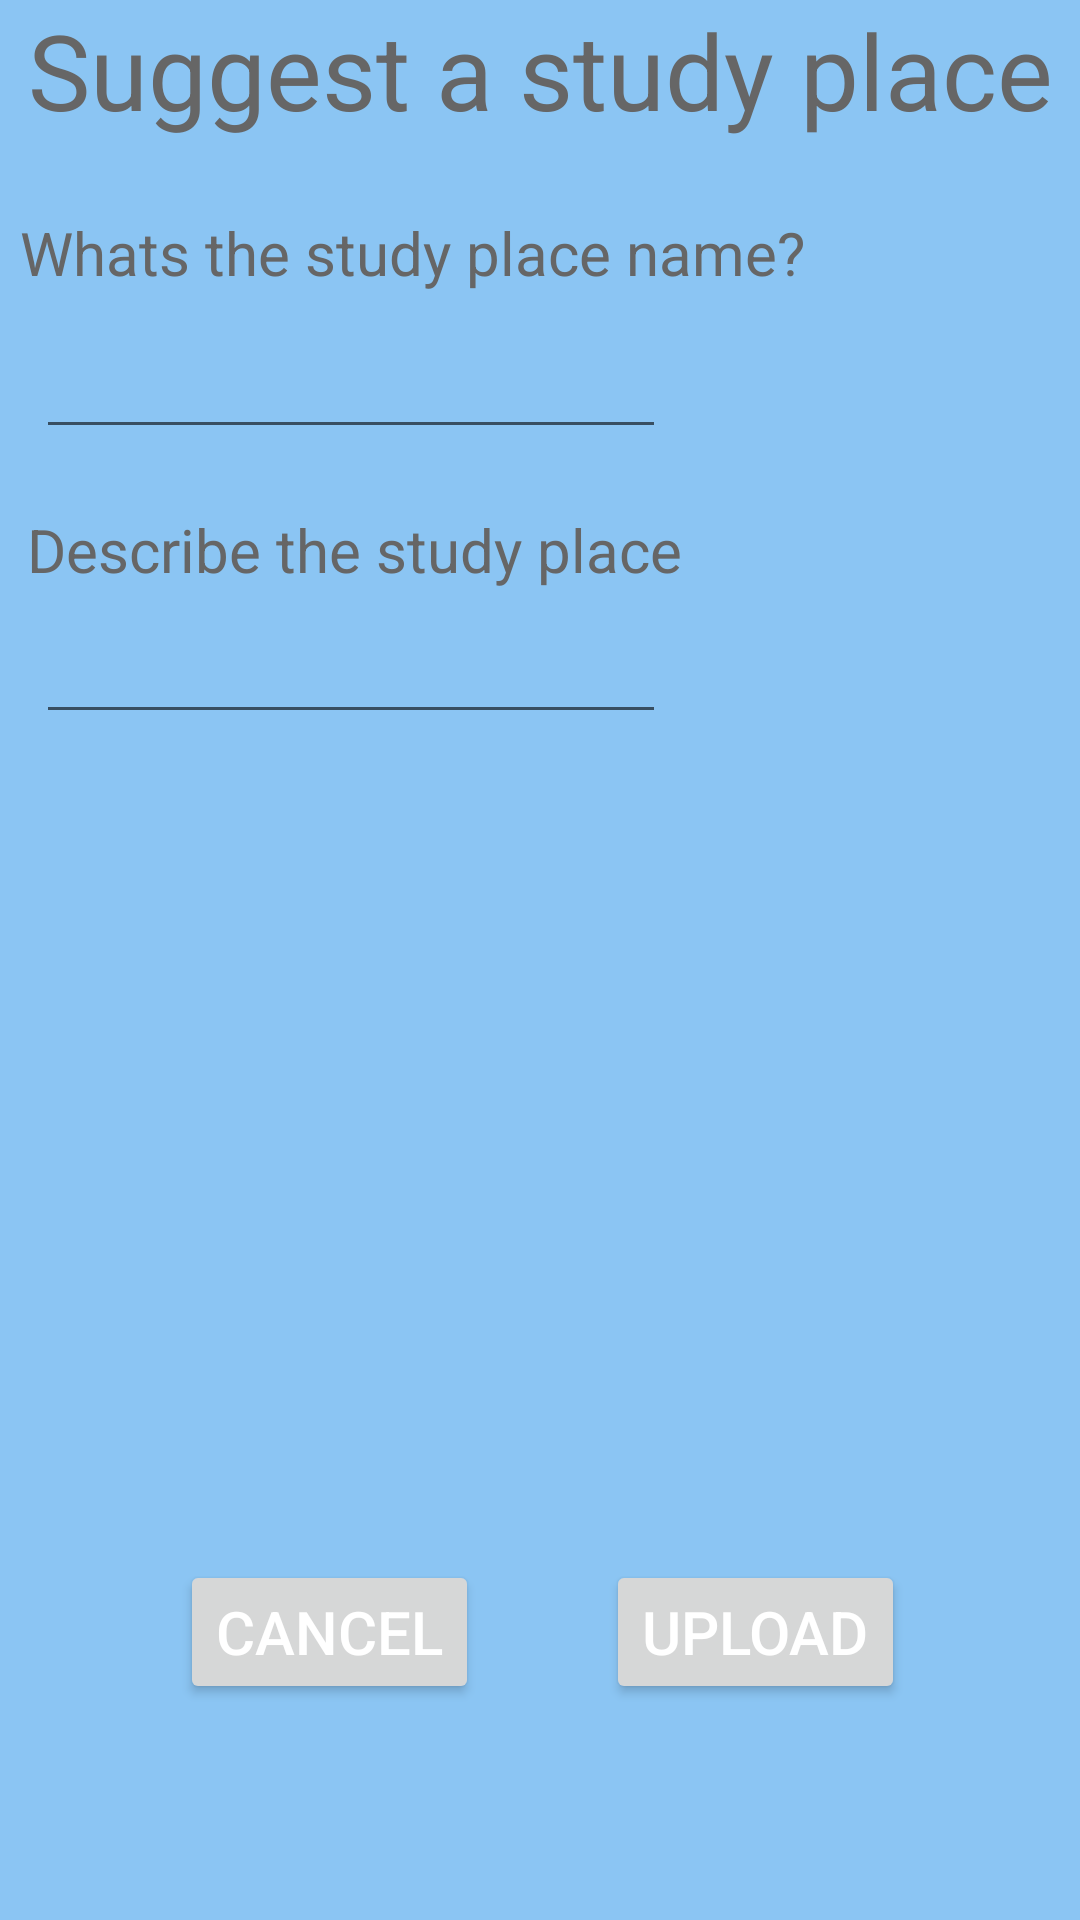

Produce the Android XML layout that renders to this screen, including the resource entries it uses.
<!-- AndroidManifest.xml: application theme Theme.MAD_Assignment -->
<!-- res/layout/posts_upload.xml -->
<?xml version="1.0" encoding="utf-8"?>
<androidx.constraintlayout.widget.ConstraintLayout xmlns:android="http://schemas.android.com/apk/res/android"
    xmlns:app="http://schemas.android.com/apk/res-auto"
    xmlns:tools="http://schemas.android.com/tools"
    android:layout_width="match_parent"
    android:layout_height="match_parent"
    android:background="?colorPrimaryVariant">

    <EditText
        android:id="@+id/postAddTitle"
        android:layout_width="wrap_content"
        android:layout_height="wrap_content"
        android:layout_marginTop="4dp"
        android:ems="10"
        android:inputType="text"
        android:minHeight="48dp"
        app:layout_constraintEnd_toEndOf="parent"
        app:layout_constraintHorizontal_bias="0.079"
        app:layout_constraintStart_toStartOf="parent"
        app:layout_constraintTop_toBottomOf="@+id/nameStudyText"
        tools:ignore="SpeakableTextPresentCheck" />

    <TextView
        android:id="@+id/nameStudyText"
        android:layout_width="wrap_content"
        android:layout_height="wrap_content"
        android:layout_marginTop="24dp"
        android:text="Whats the study place name?"
        android:textColor="?colorOnSecondary"
        android:textSize="20dp"
        app:layout_constraintEnd_toEndOf="parent"
        app:layout_constraintHorizontal_bias="0.069"
        app:layout_constraintStart_toStartOf="parent"
        app:layout_constraintTop_toBottomOf="@+id/uploadTitleText" />

    <TextView
        android:id="@+id/uploadTitleText"
        android:layout_width="wrap_content"
        android:layout_height="wrap_content"
        android:text="Suggest a study place"
        android:textColor="?colorOnSecondary"
        android:textSize="35dp"
        app:layout_constraintEnd_toEndOf="parent"
        app:layout_constraintStart_toStartOf="parent"
        app:layout_constraintTop_toTopOf="parent" />

    <EditText
        android:id="@+id/postAddCaption"
        android:layout_width="wrap_content"
        android:layout_height="wrap_content"
        android:ems="10"
        android:gravity="start|top"
        android:inputType="textMultiLine"
        android:minHeight="48dp"
        app:layout_constraintEnd_toEndOf="parent"
        app:layout_constraintHorizontal_bias="0.079"
        app:layout_constraintStart_toStartOf="parent"
        app:layout_constraintTop_toBottomOf="@+id/describeYourStudyText" />

    <TextView
        android:id="@+id/describeYourStudyText"
        android:layout_width="wrap_content"
        android:layout_height="wrap_content"
        android:layout_marginTop="20dp"
        android:text="Describe the study place"
        android:textColor="?colorOnSecondary"
        android:textSize="20dp"
        app:layout_constraintEnd_toEndOf="parent"
        app:layout_constraintHorizontal_bias="0.063"
        app:layout_constraintStart_toStartOf="parent"
        app:layout_constraintTop_toBottomOf="@+id/postAddTitle" />

    <Button
        android:id="@+id/postUploadButton"
        android:layout_width="wrap_content"
        android:layout_height="wrap_content"
        android:layout_marginStart="10dp"
        android:layout_marginBottom="72dp"
        android:text="Upload"
        android:textColor="?colorOnPrimary"
        android:textSize="20dp"
        app:layout_constraintBottom_toBottomOf="parent"
        app:layout_constraintEnd_toEndOf="parent"
        app:layout_constraintHorizontal_bias="0.356"
        app:layout_constraintStart_toEndOf="@+id/postCancelButton" />

    <Button
        android:id="@+id/postCancelButton"
        android:layout_width="wrap_content"
        android:layout_height="wrap_content"
        android:layout_marginStart="60dp"
        android:layout_marginBottom="72dp"
        android:text="CANCEL"
        android:textColor="?colorOnPrimary"
        android:textSize="20dp"
        app:layout_constraintBottom_toBottomOf="parent"
        app:layout_constraintStart_toStartOf="parent" />
</androidx.constraintlayout.widget.ConstraintLayout>
<!-- resources referenced by this layout -->
<resources>
  <style name="Theme.MAD_Assignment" parent="Theme.MaterialComponents.DayNight.DarkActionBar">
  
          <item name="android:editTextColor">@color/white</item>
          
          <item name="colorPrimary">@color/blue_china</item> 
          <item name="colorPrimaryVariant">@color/backing_blue</item> 
          <item name="colorOnPrimary">@color/white</item> 
          
          <item name="colorSecondary">@color/white</item>
          <item name="colorSecondaryVariant">@color/teal_700</item>
          <item name="colorOnSecondary">@color/lighter_grey</item>
          
          <item name="android:statusBarColor" tools:targetApi="l">?attr/colorPrimaryVariant</item>
          
      </style>
  <color name="white">#FFFFFFFF</color>
  <color name="blue_china">#365194</color>
  <color name="backing_blue">#8BC5F3</color>
  <color name="teal_700">#FF018786</color>
  <color name="lighter_grey">#666666</color>
</resources>
